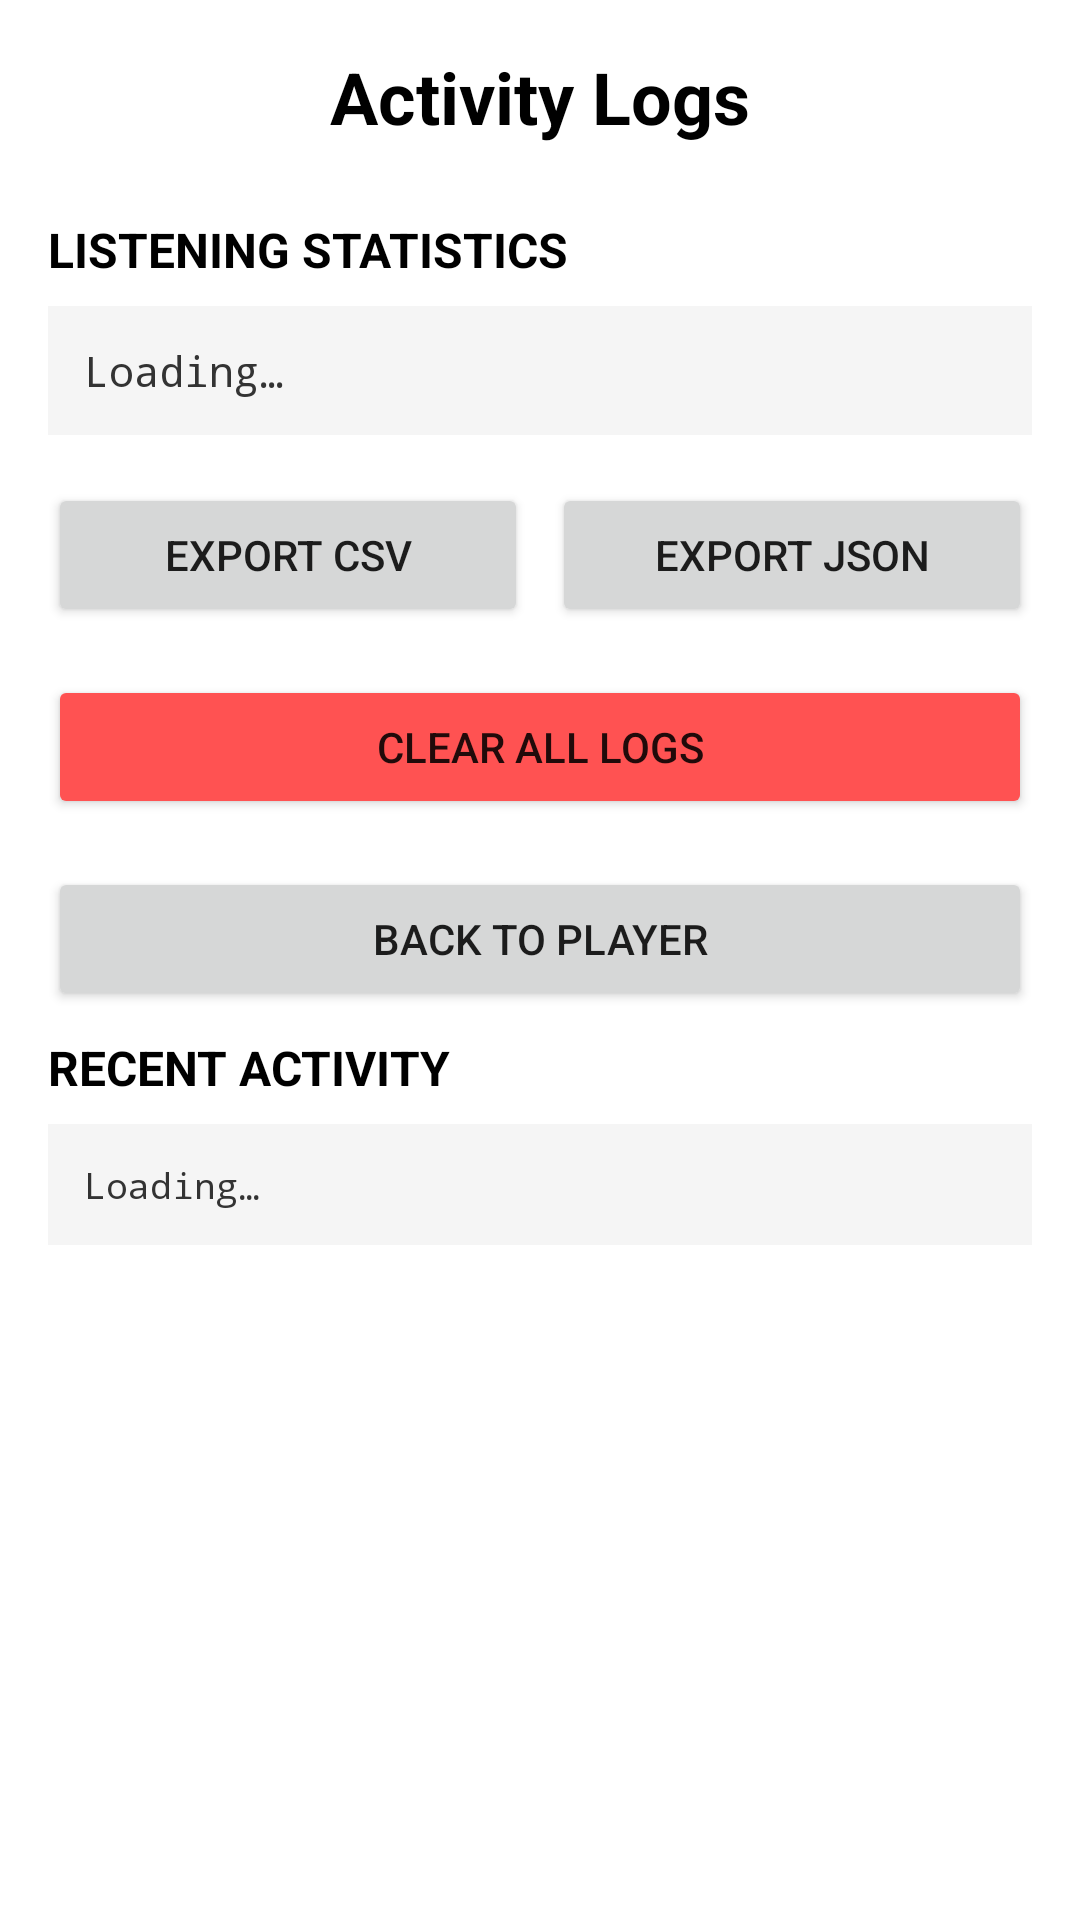

The Android layout XML behind this screen, and the referenced resources:
<!-- AndroidManifest.xml: application theme AppTheme -->
<!-- res/layout/activity_logs.xml -->
<?xml version="1.0" encoding="utf-8"?>
<ScrollView xmlns:android="http://schemas.android.com/apk/res/android"
    android:layout_width="match_parent"
    android:layout_height="match_parent"
    android:background="#FFFFFF">

    <LinearLayout
        android:layout_width="match_parent"
        android:layout_height="wrap_content"
        android:orientation="vertical"
        android:padding="16dp">

        <TextView
            android:layout_width="match_parent"
            android:layout_height="wrap_content"
            android:text="@string/activity_logs"
            android:textSize="24sp"
            android:textStyle="bold"
            android:textColor="#000000"
            android:gravity="center"
            android:layout_marginBottom="16dp" />

        
        <TextView
            android:layout_width="match_parent"
            android:layout_height="wrap_content"
            android:text="@string/listening_statistics"
            android:textSize="16sp"
            android:textStyle="bold"
            android:textColor="#000000"
            android:layout_marginTop="8dp"
            android:layout_marginBottom="8dp" />

        <TextView
            android:id="@+id/tvStats"
            android:layout_width="match_parent"
            android:layout_height="wrap_content"
            android:text="@string/loading"
            android:textSize="14sp"
            android:textColor="#333333"
            android:fontFamily="monospace"
            android:background="#F5F5F5"
            android:padding="12dp"
            android:layout_marginBottom="16dp" />

        
        <LinearLayout
            android:layout_width="match_parent"
            android:layout_height="wrap_content"
            android:orientation="horizontal"
            android:layout_marginBottom="16dp">

            <Button
                android:id="@+id/btnExportCsv"
                android:layout_width="0dp"
                android:layout_height="wrap_content"
                android:layout_weight="1"
                android:text="@string/export_csv"
                android:layout_marginEnd="8dp" />

            <Button
                android:id="@+id/btnExportJson"
                android:layout_width="0dp"
                android:layout_height="wrap_content"
                android:layout_weight="1"
                android:text="@string/export_json" />
        </LinearLayout>

        <Button
            android:id="@+id/btnClearLogs"
            android:layout_width="match_parent"
            android:layout_height="wrap_content"
            android:text="@string/clear_all_logs"
            android:backgroundTint="#FF5252"
            android:layout_marginBottom="16dp" />

        
        <Button
            android:id="@+id/btnBack"
            android:layout_width="match_parent"
            android:layout_height="wrap_content"
            android:text="@string/back_to_player" />

        <TextView
            android:layout_width="match_parent"
            android:layout_height="wrap_content"
            android:text="@string/recent_activity"
            android:textSize="16sp"
            android:textStyle="bold"
            android:textColor="#000000"
            android:layout_marginTop="8dp"
            android:layout_marginBottom="8dp" />

        <TextView
            android:id="@+id/tvRecentLogs"
            android:layout_width="match_parent"
            android:layout_height="wrap_content"
            android:text="@string/loading"
            android:textSize="12sp"
            android:textColor="#333333"
            android:fontFamily="monospace"
            android:background="#F5F5F5"
            android:padding="12dp"
            android:layout_marginBottom="16dp" />

    </LinearLayout>
</ScrollView>
<!-- resources referenced by this layout -->
<resources>
  <string name="activity_logs">Activity Logs</string>
  <string name="back_to_player">Back to Player</string>
  <string name="clear_all_logs">Clear All Logs</string>
  <string name="export_csv">Export CSV</string>
  <string name="export_json">Export JSON</string>
  <string name="listening_statistics">LISTENING STATISTICS</string>
  <string name="loading">Loading…</string>
  <string name="recent_activity">RECENT ACTIVITY</string>
</resources>
